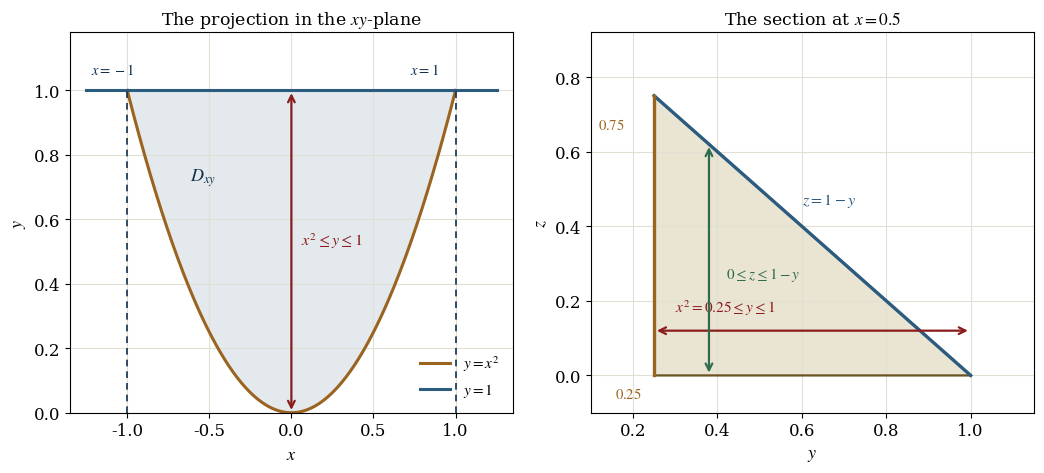

Python code for this plot:
"""Draw the projection of the solid and one section at a fixed x.

The left panel is the projection D in the xy-plane, bounded by the parabola
y = x**2 and the line y = 1. The right panel is the section at x = 0.5, a
triangle with vertices (0.25, 0), (1, 0), and (0.25, 0.75).
"""

import base64

import matplotlib
import numpy as np

matplotlib.use("Agg")
import matplotlib.pyplot as plt

plt.rcParams.update({
    "font.family": "serif",
    "font.serif": ["Cambria", "Times New Roman", "DejaVu Serif"],
    "mathtext.fontset": "stix",
    "font.size": 12,
    "axes.labelsize": 13,
    "axes.titlesize": 12.5,
})

figure, (left_axes, right_axes) = plt.subplots(1, 2, figsize=(10.6, 4.9))

# Left panel: the projection D in the xy-plane.
coordinate_x = np.linspace(-1.0, 1.0, 300)
left_axes.fill_between(coordinate_x, coordinate_x**2, 1.0, color="#cfd8e0", alpha=0.55)
left_axes.plot(coordinate_x, coordinate_x**2, color="#9a6420", linewidth=2.2, label=r"$y = x^{2}$")
left_axes.plot([-1.25, 1.25], [1.0, 1.0], color="#2c5b80", linewidth=2.2, label=r"$y = 1$")
for boundary_x in (-1.0, 1.0):
    left_axes.plot([boundary_x, boundary_x], [0.0, 1.0], color="#12304d", linewidth=1.2,
                   linestyle=(0, (4, 3)))
left_axes.annotate("", xy=(0.0, 1.0), xytext=(0.0, 0.0),
                   arrowprops={"arrowstyle": "<->", "color": "#8a1c1c", "linewidth": 1.6})
left_axes.text(0.06, 0.52, r"$x^{2} \leq y \leq 1$", color="#8a1c1c", fontsize=11.5)
left_axes.text(-0.62, 0.72, r"$D_{xy}$", color="#12304d", fontsize=13)
left_axes.text(-1.22, 1.05, r"$x = -1$", color="#12304d", fontsize=10.5)
left_axes.text(0.72, 1.05, r"$x = 1$", color="#12304d", fontsize=10.5)
left_axes.set_xlim(-1.35, 1.35)
left_axes.set_ylim(0.0, 1.18)
left_axes.set_xlabel(r"$x$")
left_axes.set_ylabel(r"$y$")
left_axes.set_title("The projection in the $xy$-plane")
left_axes.grid(True, color="#e2dfd4", linewidth=0.8)
left_axes.legend(loc="lower right", frameon=False, fontsize=11)

# Right panel: the section at x = 0.5.
triangle_y = [0.25, 1.0, 0.25, 0.25]
triangle_z = [0.0, 0.0, 0.75, 0.0]
right_axes.fill(triangle_y, triangle_z, color="#e8e1cd", alpha=0.9)
right_axes.plot(triangle_y, triangle_z, color="#6b5222", linewidth=1.6)
right_axes.plot([0.25, 1.0], [0.75, 0.0], color="#2c5b80", linewidth=2.4)
right_axes.plot([0.25, 0.25], [0.0, 0.75], color="#9a6420", linewidth=2.4)
right_axes.annotate("", xy=(1.0, 0.12), xytext=(0.25, 0.12),
                    arrowprops={"arrowstyle": "<->", "color": "#8a1c1c", "linewidth": 1.6})
right_axes.text(0.30, 0.17, r"$x^{2} = 0.25 \leq y \leq 1$", color="#8a1c1c", fontsize=11)
right_axes.annotate("", xy=(0.38, 0.62), xytext=(0.38, 0.0),
                    arrowprops={"arrowstyle": "<->", "color": "#2f6b4f", "linewidth": 1.6})
right_axes.text(0.42, 0.26, r"$0 \leq z \leq 1 - y$", color="#2f6b4f", fontsize=11)
right_axes.text(0.60, 0.46, r"$z = 1 - y$", color="#2c5b80", fontsize=11.5)
right_axes.text(0.18, 0.66, r"$0.75$", color="#9a6420", fontsize=10.5, ha="right")
right_axes.text(0.22, -0.06, r"$0.25$", color="#9a6420", fontsize=10.5, ha="right")
right_axes.set_xlim(0.10, 1.15)
right_axes.set_ylim(-0.10, 0.92)
right_axes.set_xlabel(r"$y$")
right_axes.set_ylabel(r"$z$")
right_axes.set_title("The section at $x = 0.5$")
right_axes.grid(True, color="#e2dfd4", linewidth=0.8)

figure.tight_layout()
output_path = "part1_figure2.png"
figure.savefig(output_path, dpi=170, bbox_inches="tight", facecolor="white")
with open(output_path, "rb") as image_file:
    encoded = base64.b64encode(image_file.read()).decode("ascii")
with open("part1_figure2.b64.txt", "w", encoding="ascii") as text_file:
    text_file.write(encoded)
print(f"saved {output_path} and part1_figure2.b64.txt ({len(encoded)} base64 characters)")
